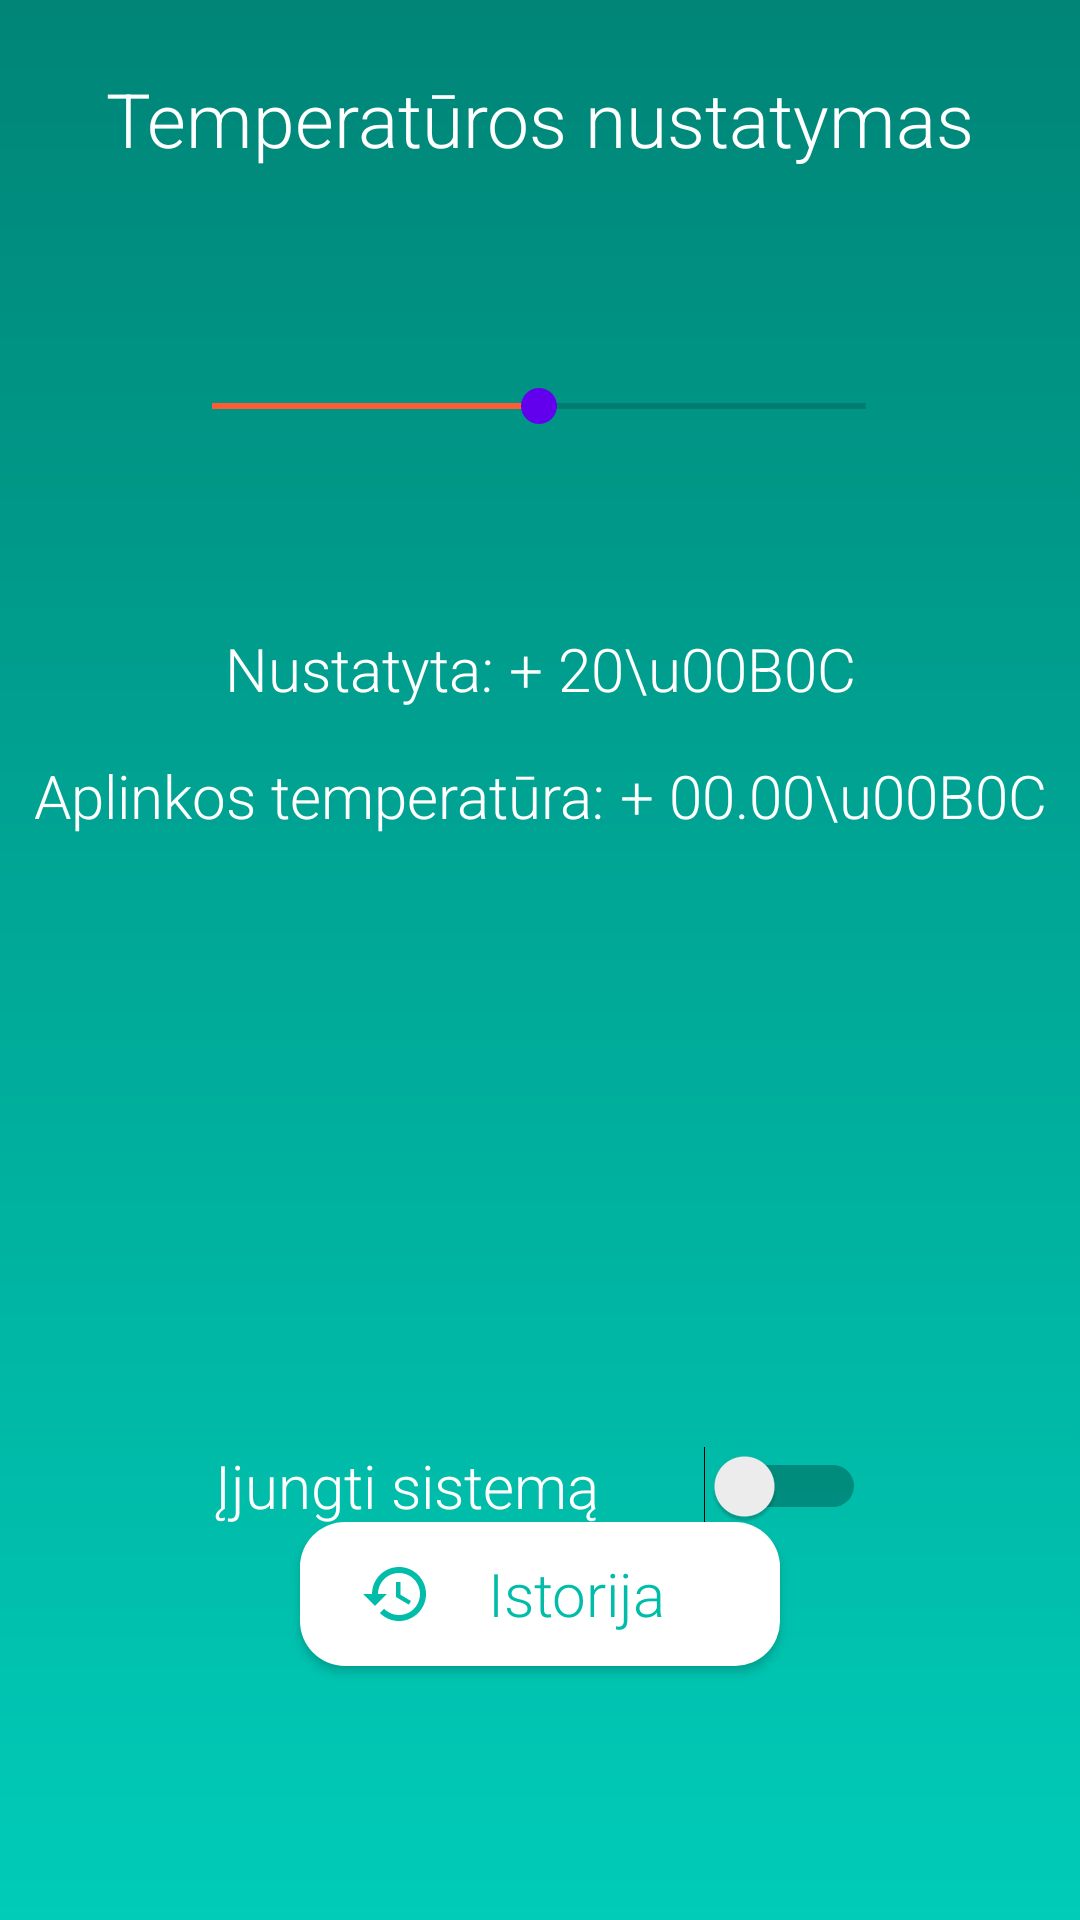

The Android layout XML behind this screen, and the referenced resources:
<!-- AndroidManifest.xml: application theme AppTheme -->
<!-- res/layout/content_main.xml -->
<?xml version="1.0" encoding="utf-8"?>
<android.support.constraint.ConstraintLayout xmlns:android="http://schemas.android.com/apk/res/android"
    xmlns:app="http://schemas.android.com/apk/res-auto"
    xmlns:tools="http://schemas.android.com/tools"
    android:layout_width="match_parent"
    android:background="@drawable/listgrad"
    android:layout_height="match_parent"
    app:layout_behavior="@string/appbar_scrolling_view_behavior"
    tools:context=".MainActivity"
    tools:showIn="@layout/activity_main">

    <Switch
        android:id="@+id/onOff"
        android:layout_width="217dp"
        android:layout_height="44dp"
        android:layout_marginStart="100dp"
        android:layout_marginTop="100dp"
        android:layout_marginEnd="100dp"
        android:layout_marginBottom="220dp"
        android:fontFamily="sans-serif-light"
        android:text="Įjungti sistemą"
        android:textColor="@android:color/background_light"
        android:textSize="20dp"
        android:theme="@style/SwitchTheme"
        app:layout_constraintBottom_toBottomOf="parent"
        app:layout_constraintEnd_toEndOf="parent"
        app:layout_constraintStart_toStartOf="parent"
        app:layout_constraintTop_toBottomOf="@+id/progress" />

    <SeekBar
        android:id="@+id/seekBar"
        android:layout_width="250dp"
        android:layout_height="30dp"
        android:layout_marginStart="80dp"
        android:layout_marginTop="55dp"
        android:layout_marginEnd="81dp"
        android:layout_marginBottom="29dp"
        android:max="40"
        android:progress="20"
        android:progressTint="#ff5c33"
        android:thumbTint="@color/design_default_color_primary"
        app:layout_constraintBottom_toTopOf="@+id/progress"
        app:layout_constraintEnd_toEndOf="parent"
        app:layout_constraintStart_toStartOf="parent"
        app:layout_constraintTop_toBottomOf="@+id/text" />

    <TextView
        android:id="@+id/text"
        android:layout_width="wrap_content"
        android:layout_height="wrap_content"
        android:layout_marginStart="57dp"
        android:layout_marginTop="120dp"
        android:layout_marginEnd="57dp"
        android:layout_marginBottom="9dp"
        android:fontFamily="sans-serif-light"
        android:text="Temperatūros nustatymas"
        android:textColor="@android:color/background_light"
        android:textSize="25dp"
        app:layout_constraintBottom_toTopOf="@+id/seekBar"
        app:layout_constraintEnd_toEndOf="parent"
        app:layout_constraintStart_toStartOf="parent"
        app:layout_constraintTop_toTopOf="parent" />

    <TextView
        android:id="@+id/progress"
        android:layout_width="wrap_content"
        android:layout_height="wrap_content"
        android:layout_marginStart="157dp"
        android:layout_marginTop="30dp"
        android:layout_marginEnd="157dp"
        android:layout_marginBottom="137dp"
        android:fontFamily="sans-serif-light"
        android:text="Nustatyta: + 20\u00B0C"
        android:textColor="@android:color/background_light"
        android:textSize="20dp"
        app:layout_constraintBottom_toTopOf="@+id/onOff"
        app:layout_constraintEnd_toEndOf="parent"
        app:layout_constraintStart_toStartOf="parent"
        app:layout_constraintTop_toBottomOf="@+id/seekBar" />

    <TextView
        android:id="@+id/temp"
        android:layout_width="wrap_content"
        android:layout_height="wrap_content"
        android:layout_marginStart="45dp"
        android:layout_marginEnd="45dp"
        android:layout_marginBottom="30dp"
        android:fontFamily="sans-serif-light"
        android:text="Aplinkos temperatūra: + 00.00\u00B0C"
        android:textAlignment="center"
        android:textColor="@android:color/background_light"
        android:textSize="20dp"
        app:layout_constraintBottom_toTopOf="@+id/imageView"
        app:layout_constraintEnd_toEndOf="parent"
        app:layout_constraintStart_toStartOf="parent"
        app:layout_constraintTop_toBottomOf="@+id/progress" />

    <Button
        android:id="@+id/history"
        android:layout_width="0dp"
        android:layout_height="wrap_content"
        android:layout_marginStart="100dp"
        android:layout_marginTop="75dp"
        android:layout_marginEnd="100dp"
        android:layout_marginBottom="170dp"
        android:background="@drawable/rounded_corner_button"
        android:fontFamily="sans-serif-light"
        android:drawableLeft="@drawable/ic_history"
        android:drawableStart="@drawable/ic_history"
        android:paddingEnd="20dp"
        android:paddingStart="20dp"
        android:text="Istorija"
        android:textAllCaps="false"
        android:textColor="@color/colorButton"
        android:textSize="20sp"
        app:layout_constraintBottom_toBottomOf="parent"
        app:layout_constraintEnd_toEndOf="parent"
        app:layout_constraintStart_toStartOf="parent"
        app:layout_constraintTop_toBottomOf="@+id/onOff" />

    <ImageView
        android:id="@+id/imageView"
        android:layout_width="123dp"
        android:layout_height="112dp"
        android:layout_marginStart="140dp"
        android:layout_marginTop="100dp"
        android:layout_marginEnd="140dp"
        android:layout_marginBottom="50dp"
        app:layout_constraintBottom_toTopOf="@+id/onOff"
        app:layout_constraintEnd_toEndOf="parent"
        app:layout_constraintStart_toStartOf="parent"
        app:layout_constraintTop_toBottomOf="@+id/progress"
        app:srcCompat="@mipmap/ic_launcher" />

</android.support.constraint.ConstraintLayout>
<!-- res/layout/activity_main.xml (included above) -->
<?xml version="1.0" encoding="utf-8"?>
<android.support.design.widget.CoordinatorLayout xmlns:android="http://schemas.android.com/apk/res/android"
    xmlns:app="http://schemas.android.com/apk/res-auto"
    xmlns:tools="http://schemas.android.com/tools"
    android:layout_width="match_parent"
    android:layout_height="match_parent"
    tools:context=".MainActivity">

    <android.support.design.widget.AppBarLayout
        android:layout_width="match_parent"
        android:layout_height="wrap_content"
        android:theme="@style/AppTheme.AppBarOverlay">

        <android.support.v7.widget.Toolbar
            android:id="@+id/toolbar"
            android:layout_width="match_parent"
            android:layout_height="?attr/actionBarSize"
            android:background="?attr/colorPrimary"
            app:popupTheme="@style/AppTheme.PopupOverlay" />

    </android.support.design.widget.AppBarLayout>

    <include layout="@layout/content_main" />

    <android.support.design.widget.FloatingActionButton
        android:id="@+id/fab"
        android:layout_width="match_parent"
        android:layout_height="wrap_content"
        android:layout_gravity="bottom|end"
        android:layout_margin="@dimen/fab_margin"
        app:backgroundTint="@color/colorPrimaryDark"
        app:fabCustomSize="@android:dimen/app_icon_size"
        app:fabSize="normal"
        app:srcCompat="@android:drawable/ic_menu_send" />

</android.support.design.widget.CoordinatorLayout>
<!-- resources referenced by this layout -->
<resources>
  <color name="colorButton">#00BCA9</color>
  <color name="colorPrimaryDark">#00574B</color>
  <!-- drawable ic_history (drawable) -->
  <vector xmlns:android="http://schemas.android.com/apk/res/android"
      android:width="24dp"
      android:height="24dp"
      android:viewportWidth="24"
      android:viewportHeight="24">
    <path
        android:fillColor="#00BCA9"
        android:pathData="M13,3c-4.97,0 -9,4.03 -9,9L1,12l3.89,3.89 0.07,0.14L9,12L6,12c0,-3.87 3.13,-7 7,-7s7,3.13 7,7 -3.13,7 -7,7c-1.93,0 -3.68,-0.79 -4.94,-2.06l-1.42,1.42C8.27,19.99 10.51,21 13,21c4.97,0 9,-4.03 9,-9s-4.03,-9 -9,-9zM12,8v5l4.28,2.54 0.72,-1.21 -3.5,-2.08L13.5,8L12,8z"/>
  </vector>
  <!-- drawable listgrad (drawable) -->
  <?xml version="1.0" encoding="utf-8"?>
  <shape xmlns:android="http://schemas.android.com/apk/res/android"
      android:shape="rectangle">
      <gradient
          android:startColor="@color/colorPrimary"
          android:endColor="#00ccb8"
          android:angle="-180" />
  </shape>
  <!-- drawable rounded_corner_button (drawable) -->
  <?xml version="1.0" encoding="utf-8"?>
  <selector xmlns:android="http://schemas.android.com/apk/res/android">
      <item>
          <shape
              android:shape="rectangle">
  
              <solid
                  android:color="@android:color/white"/>
  
              <corners
                  android:radius="15dp" />
          </shape>
      </item>
  </selector>
  <style name="AppTheme.AppBarOverlay" parent="ThemeOverlay.AppCompat.Dark.ActionBar" />
  <style name="AppTheme.PopupOverlay" parent="ThemeOverlay.AppCompat.Light" />
  <style name="SwitchTheme" parent="Theme.AppCompat.Light">
          <item name="colorControlActivated">#ff5c33</item>
      </style>
  <style name="AppTheme" parent="Theme.AppCompat.Light.DarkActionBar">
          
          <item name="colorPrimary">@color/colorPrimary</item>
          <item name="colorPrimaryDark">@color/colorPrimaryDark</item>
          <item name="colorAccent">@color/colorAccent</item>
      </style>
  <color name="colorPrimary">#008577</color>
  <color name="colorAccent">#D81B60</color>
</resources>
